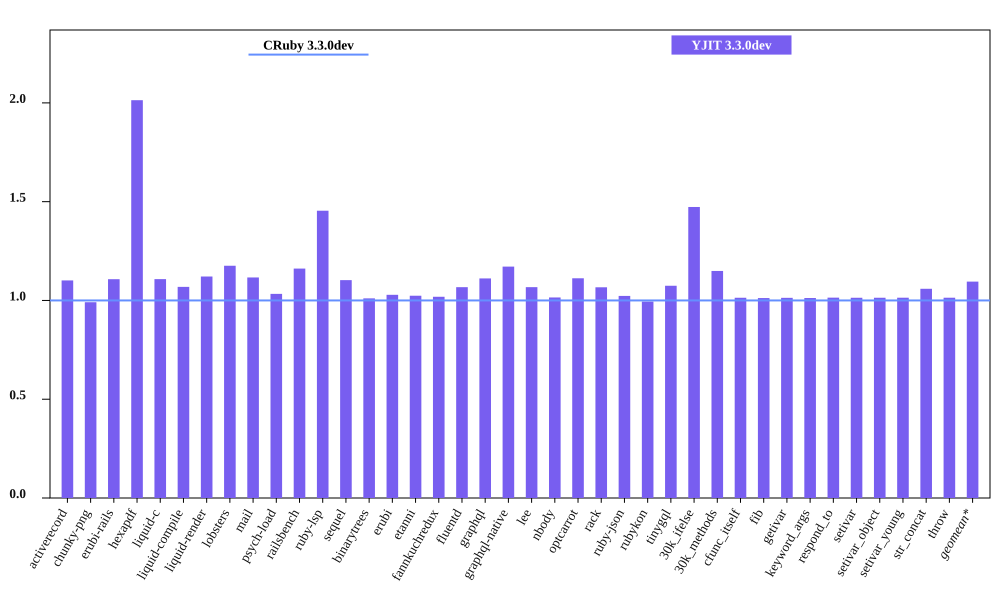

The file beside this chart, header and first rows:
bench, CRuby 3.3.0dev mem (MiB), YJIT 3.3.0dev mem (MiB), Inline Code, Outlined Code, YJIT Mem overhead
activerecord, 50.3, 55.4, 1, 1
chunky-png, 59.15, 58.62, 1, 1
erubi-rails, 88.57, 98.1, 2, 2
hexapdf, 142.3, 286.6, 2, 2
liquid-c, 36.99, 40.98, 1, 1
liquid-compile, 36.05, 38.53, 1, 1
liquid-render, 34.5, 38.68, 1, 1
lobsters, 276.9, 325.5, 7, 7
mail, 50.6, 56.49, 1, 1
psych-load, 34.65, 35.8, 1, 1
railsbench, 90.89, 105.6, 3, 3
ruby-lsp, 89.55, 130.2, 5, 5
sequel, 37.31, 41.15, 1, 1
binarytrees, 25.62, 25.89, 1, 1
erubi, 29.48, 30.32, 1, 1
etanni, 23.25, 23.8, 1, 1
fannkuchredux, 19.95, 20.32, 1, 1
fluentd, 600.3, 640.6, 1, 1
graphql, 39.71, 44.14, 1, 1
graphql-native, 35.69, 41.8, 1, 1
lee, 33.32, 35.57, 1, 1
nbody, 19.97, 20.27, 1, 1
optcarrot, 60.69, 67.5, 1, 1
rack, 29.97, 31.97, 1, 1
ruby-json, 20.96, 21.45, 1, 1
rubykon, 48.98, 48.71, 1, 1
tinygql, 28.05, 30.14, 1, 1
30k_ifelse, 63.05, 92.88, 5, 5
30k_methods, 51.45, 59.13, 2, 2
cfunc_itself, 20.11, 20.39, 1, 1
fib, 20.05, 20.29, 1, 1
getivar, 20.12, 20.39, 1, 1
keyword_args, 20.05, 20.3, 1, 1
respond_to, 20.12, 20.41, 1, 1
setivar, 20.14, 20.41, 1, 1
setivar_object, 20.05, 20.32, 1, 1
setivar_young, 20.05, 20.33, 1, 1
str_concat, 46.13, 48.86, 1, 1
throw, 20.12, 20.4, 1, 1
